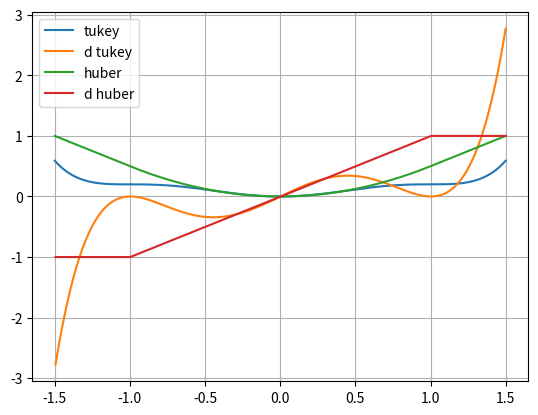

The script that saved this image:
import numpy as np
import scipy as sp
import matplotlib.pyplot as plt

if __name__ == '__main__':
	x = np.linspace(-1.5, 1.5, 600)


	def diff(x, func):
		return (func[1:] - func[:-1]) / (x[1] - x[0])


	def tukey(x, eta=1.0):
		return eta * eta / 5.0 * (1.0 - (1.0 - x * x / eta / eta) ** 3.0)


	def huber(all_x, eta=1.0):
		out = np.zeros_like(all_x)
		for i in range(all_x.shape[0]):
			x = all_x[i]
			if abs(x) < eta:
				out[i] =  0.5 * x * x
			else:
				out[i] =  eta * (abs(x) - 0.5 * eta)

		return out

	plt.figure()
	plt.plot(x, tukey(x, 1.0), label='tukey')
	plt.plot(x[1:], diff(x, tukey(x)), label='d tukey')
	plt.plot(x, huber(x), label='huber')
	plt.plot(x[1:], diff(x, huber(x)), label='d huber')

	plt.legend()
	plt.grid()

	plt.show()
